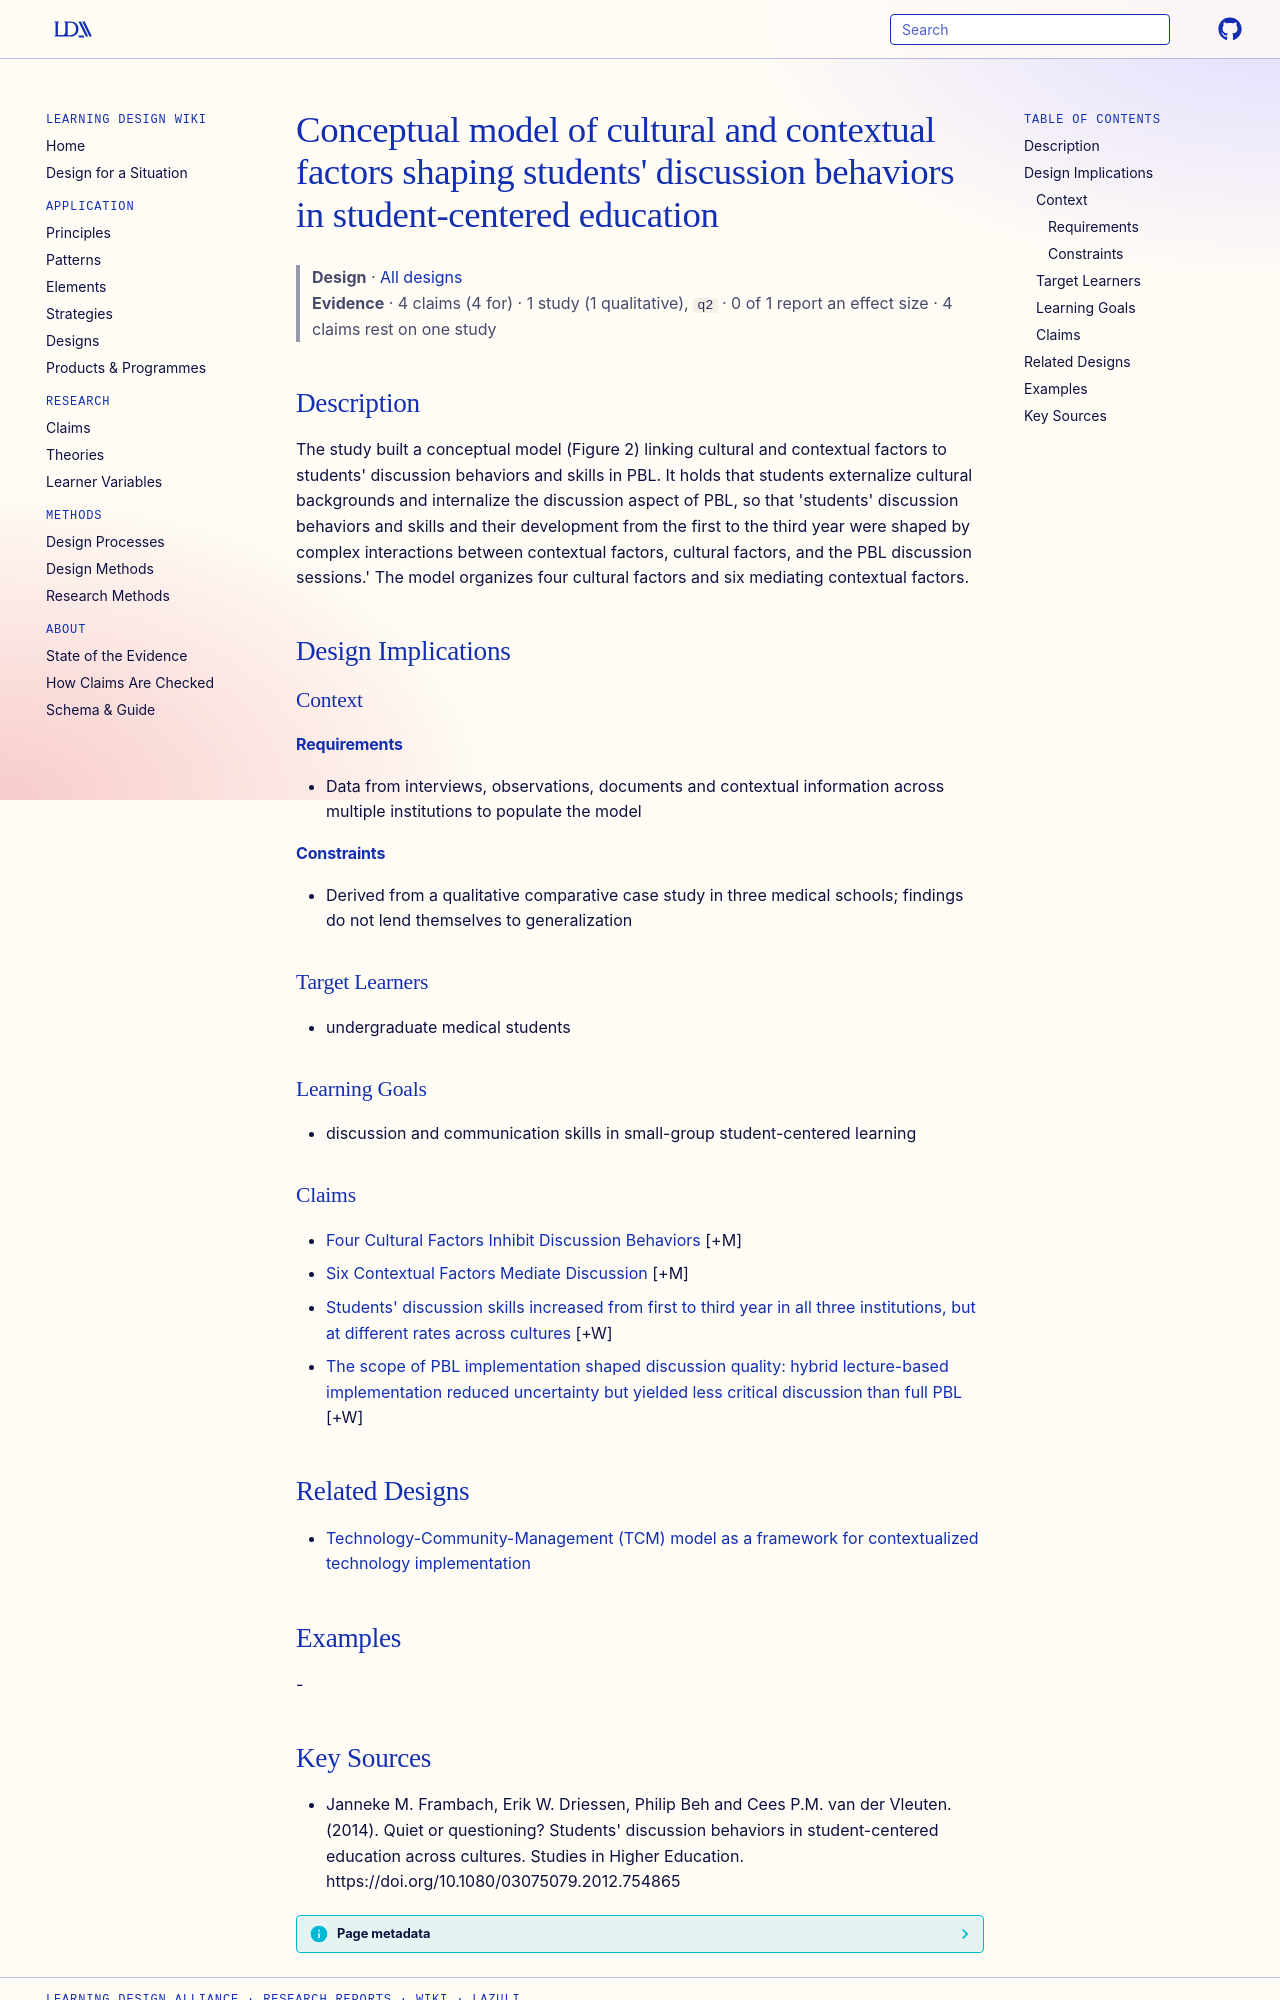

repository: Learning-Design-Alliance/learning-wiki · page: designs/conceptual-model-cultural-contextual-discussion-behaviors/index.html · generator: mkdocs

---
type: design
id: conceptual-model-cultural-contextual-discussion-behaviors
title: "Conceptual model of cultural and contextual factors shaping students' discussion behaviors in student-centered education"
description: "The study built a conceptual model (Figure 2) linking cultural and contextual factors to students' discussion behaviors and skills in PBL."
status: review
generated:
  by: "process:settle-candidates"
  at: 2026-10-16
sources:
  - id: janneke-m-frambach-2014
    resource: "https://doi.org/10.1080/03075079.2012.754865"
    title: "Janneke M. Frambach, Erik W. Driessen, Philip Beh and Cees P.M. van der Vleuten. (2014). Quiet or questioning? Students' discussion behaviors in student-centered education across cultures. Studies in Higher Education. https://doi.org/10.1080/03075079.2012.754865"
    author: Janneke M. Frambach, Erik W. Driessen, Philip Beh and Cees P.M. van der Vleuten
---

# Conceptual model of cultural and contextual factors shaping students' discussion behaviors in student-centered education

> **Design** · [All designs](index.md)
> **Evidence** · 4 claims (4 for) · 1 study (1 qualitative), `q2` · 0 of 1 report an effect size · 4 claims rest on one study

## Description
The study built a conceptual model (Figure 2) linking cultural and contextual factors to students' discussion behaviors and skills in PBL. It holds that students externalize cultural backgrounds and internalize the discussion aspect of PBL, so that 'students' discussion behaviors and skills and their development from the first to the third year were shaped by complex interactions between contextual factors, cultural factors, and the PBL discussion sessions.' The model organizes four cultural factors and six mediating contextual factors.

## Design Implications

### Context
#### Requirements
- Data from interviews, observations, documents and contextual information across multiple institutions to populate the model
#### Constraints
- Derived from a qualitative comparative case study in three medical schools; findings do not lend themselves to generalization

### Target Learners
- undergraduate medical students

### Learning Goals
- discussion and communication skills in small-group student-centered learning

### Claims

- [Four Cultural Factors Inhibit Discussion Behaviors](../claims/four-cultural-factors-inhibit-discussion-behaviors.md) [+M]
- [Six Contextual Factors Mediate Discussion](../claims/six-contextual-factors-mediate-discussion.md) [+M]
- [Students' discussion skills increased from first to third year in all three institutions, but at different rates across cultures](../claims/discussion-skills-increase-first-to-third-year.md) [+W]
- [The scope of PBL implementation shaped discussion quality: hybrid lecture-based implementation reduced uncertainty but yielded less critical discussion than full PBL](../claims/scope-of-pbl-implementation-shapes-discussion.md) [+W]

## Related Designs

- [Technology-Community-Management (TCM) model as a framework for contextualized technology implementation](tcm-model-contextualized-implementation.md)

## Examples
-
